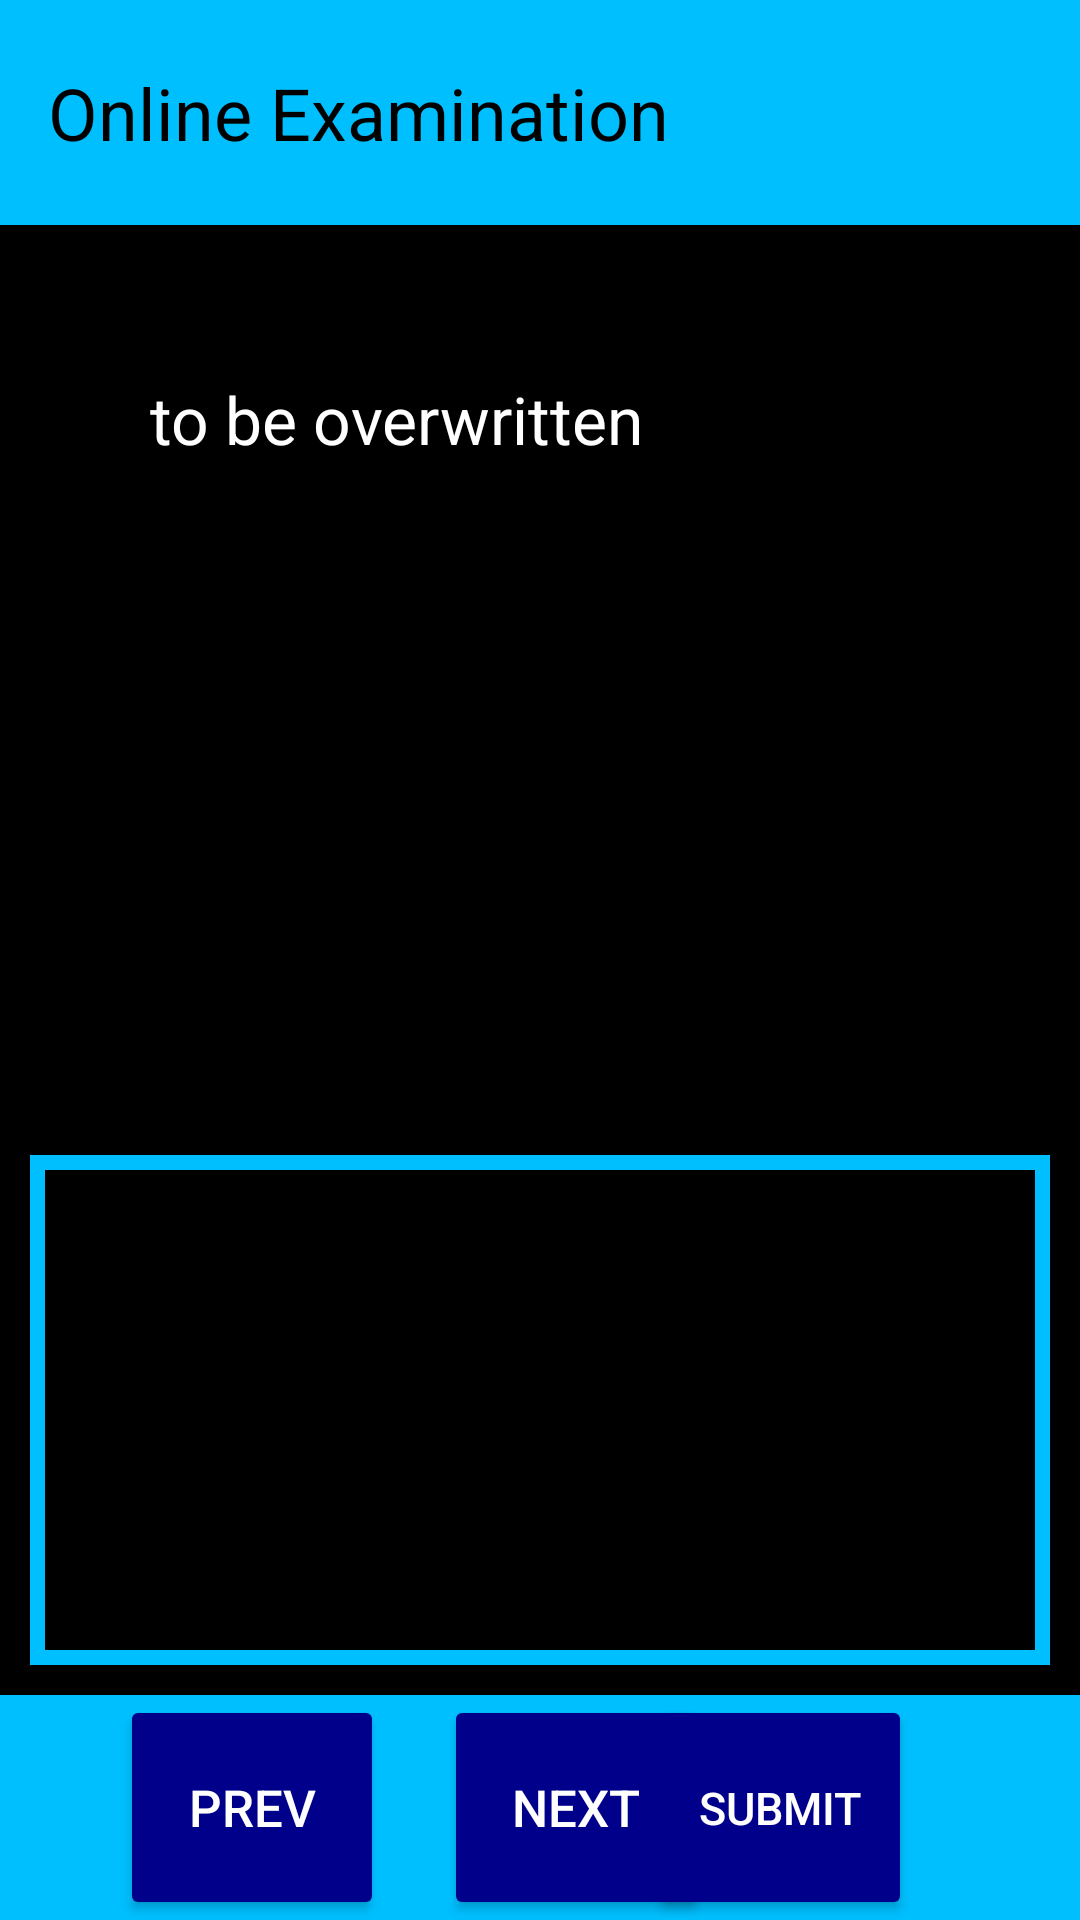

Write the Android layout XML for this screen, with the resource values it uses.
<!-- AndroidManifest.xml: application theme Theme.StudentModuleAndroid -->
<!-- res/layout/activity_descriptive_exam.xml -->
<?xml version="1.0" encoding="utf-8"?>
<RelativeLayout xmlns:android="http://schemas.android.com/apk/res/android"
    xmlns:app="http://schemas.android.com/apk/res-auto"
    xmlns:tools="http://schemas.android.com/tools"
    android:layout_width="match_parent"
    android:layout_height="match_parent"
    tools:context=".DescriptiveExamActivity"
    android:background="@color/black">

    <Toolbar
        android:layout_width="match_parent"
        android:layout_height="75dp"
        android:background="@color/skyblue"
        android:id="@+id/topbar">

        <RelativeLayout
            android:layout_width="match_parent"
            android:layout_height="match_parent"
            android:paddingEnd="25sp"
            tools:ignore="RtlSymmetry">

            <TextView
                android:layout_width="wrap_content"
                android:layout_height="wrap_content"
                android:textSize="24sp"
                android:textColor="@color/black"
                android:text="@string/online_examination"
                android:layout_centerVertical="true"/>

            <TextView
                android:layout_width="wrap_content"
                android:layout_height="wrap_content"
                android:textSize="24sp"
                android:textColor="@color/black"
                android:id="@+id/countdown"
                android:layout_alignParentEnd="true"
                android:layout_centerVertical="true"
                tools:ignore="RelativeOverlap" />

        </RelativeLayout>

    </Toolbar>

    <TextView
        android:layout_width="match_parent"
        android:layout_height="300sp"
        android:layout_below="@id/topbar"
        android:id="@+id/txtQue"
        android:text="@string/placeholder"
        android:textColor="@color/white"
        android:padding="50sp"
        android:textSize="22sp"/>

    <EditText
        android:layout_width="match_parent"
        android:layout_height="match_parent"
        android:layout_below="@id/txtQue"
        android:id="@+id/txtAns"
        android:textColor="@color/white"
        android:layout_above="@id/navigation"
        android:background="@drawable/textback"
        android:layout_margin="10sp"
        tools:ignore="Autofill,LabelFor"
        android:inputType="textMultiLine"
        android:padding="40sp"/>

    <Toolbar
        android:id="@+id/navigation"
        android:layout_width="match_parent"
        android:layout_height="75dp"
        android:layout_alignParentBottom="true"
        android:background="@color/skyblue"
        app:itemIconTint="@color/black"
        app:itemTextColor="@color/black"
        android:paddingStart="40sp"
        android:paddingEnd="40sp">

        <RelativeLayout
            android:layout_width="match_parent"
            android:layout_height="match_parent">

            <Button
                android:layout_width="wrap_content"
                android:layout_height="match_parent"
                android:id="@+id/prev"
                android:textSize="17sp"
                android:text="@string/prev"
                android:textColor="@color/white"
                android:backgroundTint="#00008b"/>

            <Button
                android:layout_width="wrap_content"
                android:layout_height="match_parent"
                android:id="@+id/next"
                android:textSize="17sp"
                android:text="@string/next"
                android:textColor="@color/white"
                android:backgroundTint="#00008b"
                android:layout_marginStart="20sp"
                android:layout_toEndOf="@id/prev"/>

            <Button
                android:layout_width="wrap_content"
                android:layout_height="match_parent"
                android:id="@+id/submit"
                android:textSize="15sp"
                android:text="@string/submit"
                android:backgroundTint="#00008b"
                android:textColor="@color/white"
                android:layout_alignParentEnd="true"/>

        </RelativeLayout>

    </Toolbar>
</RelativeLayout>
<!-- resources referenced by this layout -->
<resources>
  <color name="black">#FF000000</color>
  <color name="skyblue">#00bfff</color>
  <color name="white">#FFFFFFFF</color>
  <!-- drawable textback (drawable) -->
  <?xml version="1.0" encoding="utf-8"?>
  <shape xmlns:android="http://schemas.android.com/apk/res/android" android:shape="rectangle" >
      <stroke android:width="5sp" android:color="@color/skyblue"/>
  </shape>
  <string name="next">Next</string>
  <string name="online_examination">Online Examination</string>
  <string name="placeholder">to be overwritten</string>
  <string name="prev">Prev</string>
  <string name="submit">Submit</string>
  <style name="Theme.StudentModuleAndroid" parent="Theme.MaterialComponents.DayNight.NoActionBar">
          
          <item name="colorPrimary">@color/purple_500</item>
          <item name="colorPrimaryVariant">@color/purple_700</item>
          <item name="colorOnPrimary">@color/white</item>
          
          <item name="colorSecondary">@color/teal_200</item>
          <item name="colorSecondaryVariant">@color/teal_700</item>
          <item name="colorOnSecondary">@color/black</item>
          
          <item name="android:statusBarColor" tools:targetApi="l">@color/black</item>
          
      </style>
  <color name="purple_500">#FF6200EE</color>
  <color name="purple_700">#FF3700B3</color>
  <color name="teal_200">#FF03DAC5</color>
  <color name="teal_700">#FF018786</color>
</resources>
